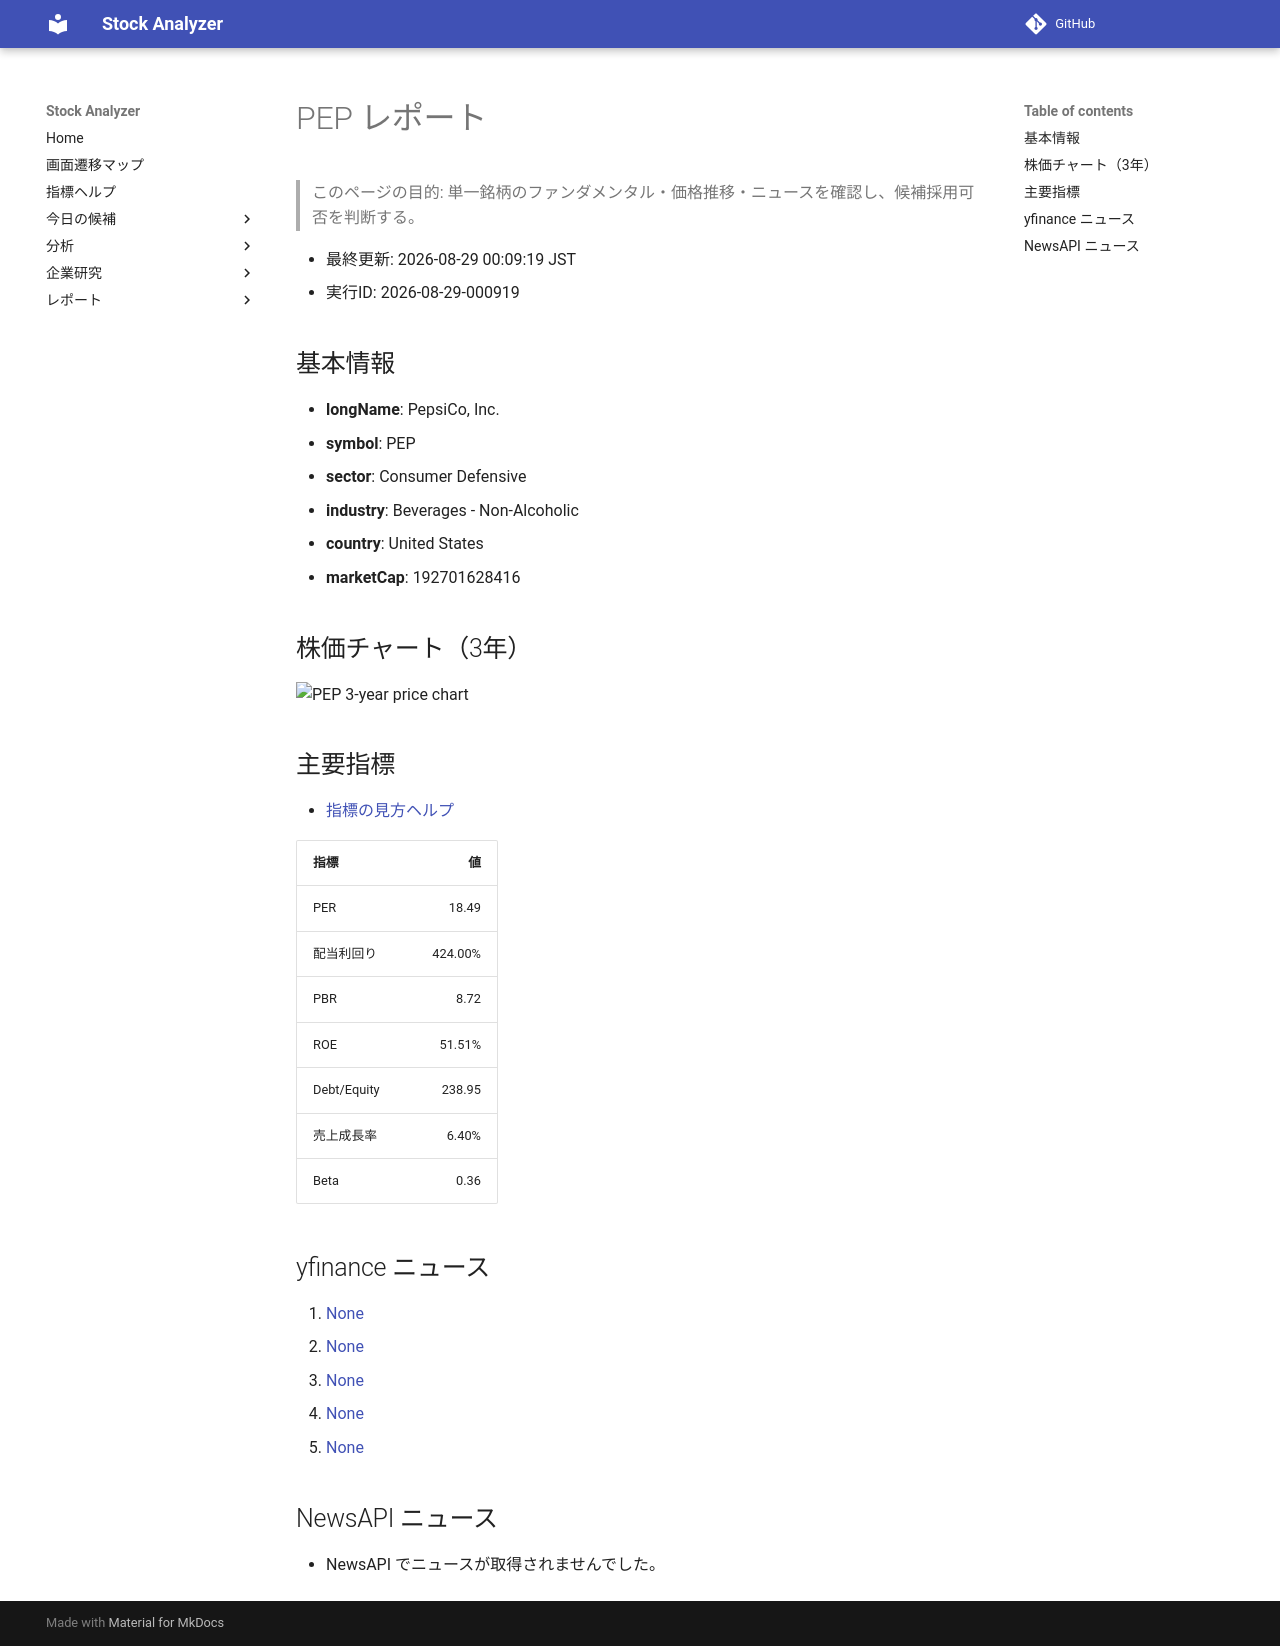

repository: Yumi-note/Making-APP · page: reports/2026-08-29/000919/PEP/index.html · generator: mkdocs

# PEP レポート

> このページの目的: 単一銘柄のファンダメンタル・価格推移・ニュースを確認し、候補採用可否を判断する。

- 最終更新: 2026-08-29 00:09:19 JST
- 実行ID: 2026-08-29-000919

## 基本情報

- **longName**: PepsiCo, Inc.
- **symbol**: PEP
- **sector**: Consumer Defensive
- **industry**: Beverages - Non-Alcoholic
- **country**: United States
- **marketCap**: 192701628416

## 株価チャート（3年）

![PEP 3-year price chart](PEP_3y.png)

## 主要指標

- [指標の見方ヘルプ](../../../../indicators.md)

| 指標 | 値 |
|---|---:|
| PER | 18.49 |
| 配当利回り | 424.00% |
| PBR | 8.72 |
| ROE | 51.51% |
| Debt/Equity | 238.95 |
| 売上成長率 | 6.40% |
| Beta | 0.36 |

## yfinance ニュース

1. [None](None)
2. [None](None)
3. [None](None)
4. [None](None)
5. [None](None)

## NewsAPI ニュース

- NewsAPI でニュースが取得されませんでした。
